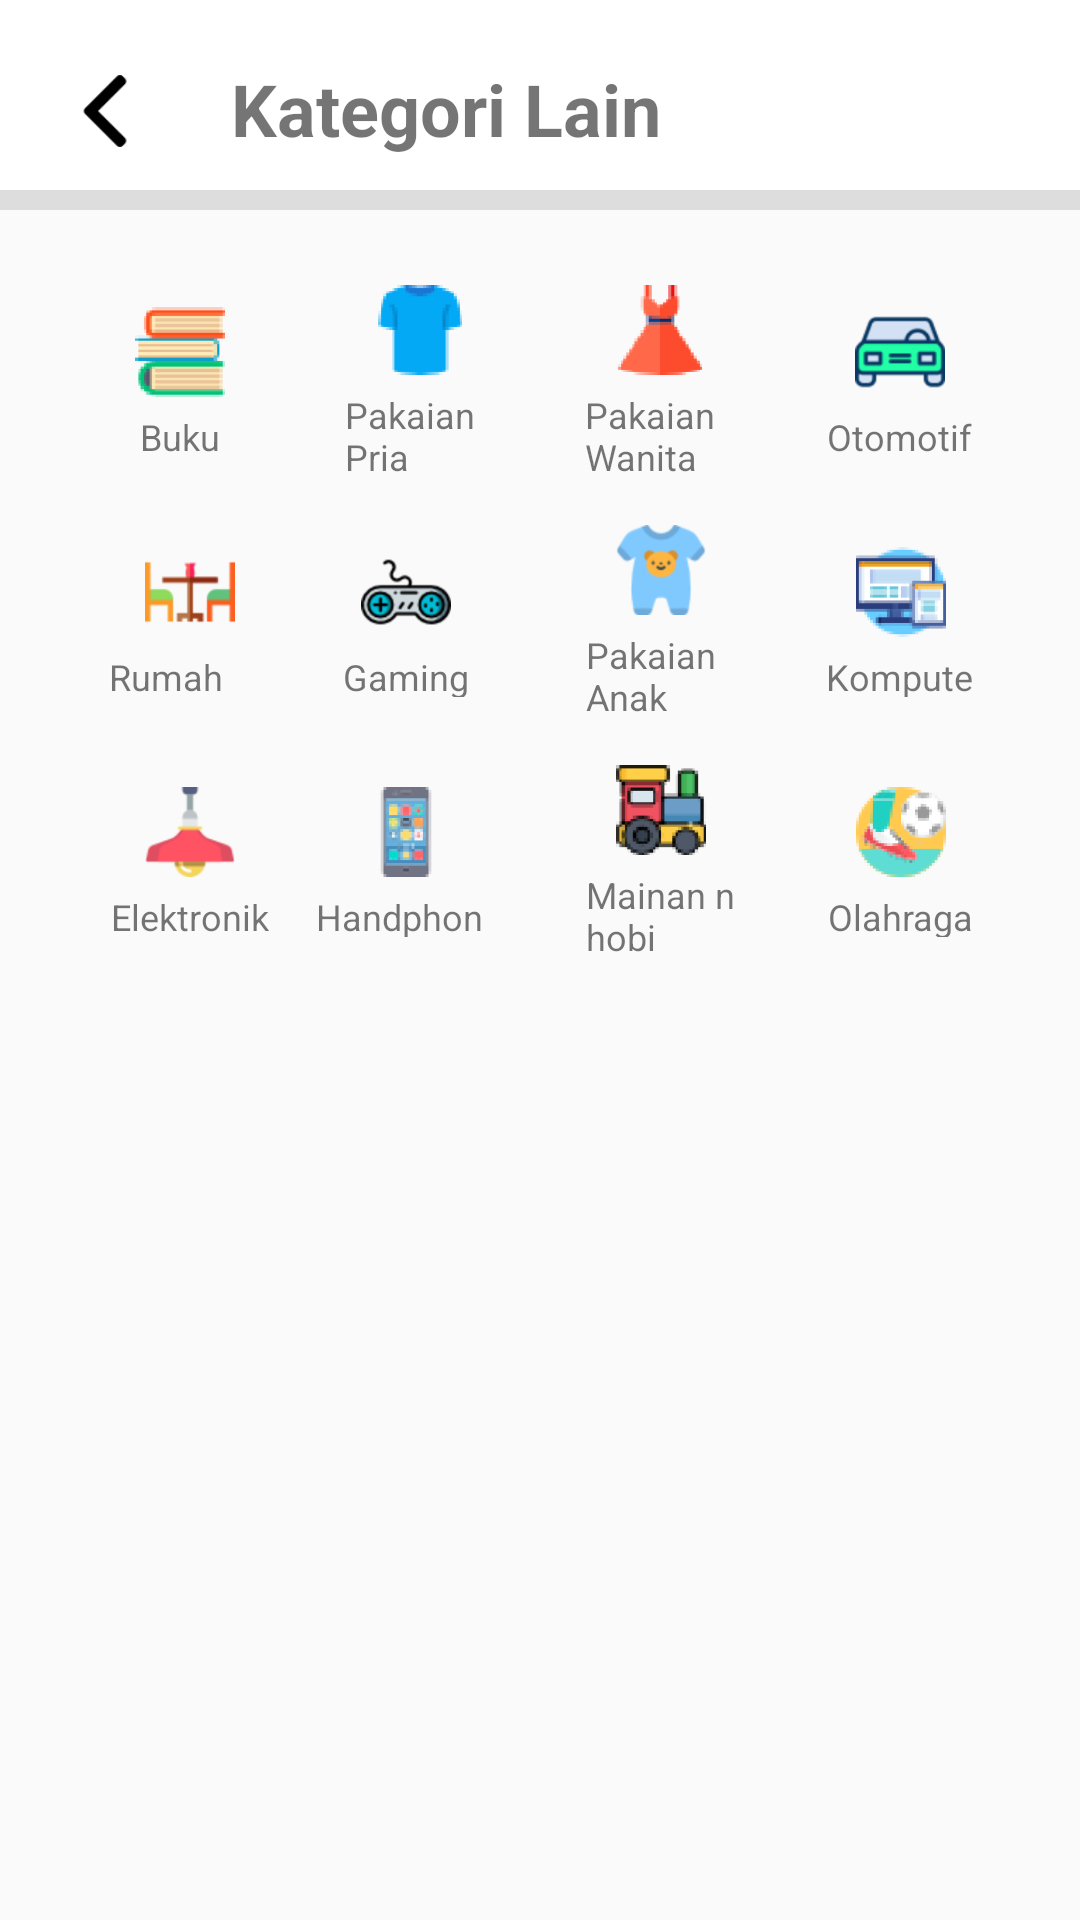

This screen was rendered from an Android layout file. Write that file and the resources it references.
<!-- AndroidManifest.xml: application theme AppTheme -->
<!-- res/layout/activity_kategori_lain.xml -->
<?xml version="1.0" encoding="utf-8"?>
<LinearLayout xmlns:android="http://schemas.android.com/apk/res/android"
    xmlns:app="http://schemas.android.com/apk/res-auto"
    xmlns:tools="http://schemas.android.com/tools"
    android:layout_width="match_parent"
    android:orientation="vertical"
    android:layout_height="match_parent"
    tools:context=".KategoriLainAct">

    <FrameLayout
        android:layout_width="match_parent"
        android:layout_height="70dp"
        android:background="@drawable/shadow">
        <LinearLayout
            android:layout_width="match_parent"
            android:layout_height="match_parent"
            android:orientation="horizontal">

            <ImageView
                android:id="@+id/btn_back"
                android:layout_width="24dp"
                android:layout_height="28dp"
                android:src="@drawable/left_arrow"
                android:layout_marginTop="23sp"
                android:layout_marginLeft="23dp"/>

            <TextView
                android:layout_width="match_parent"
                android:layout_height="wrap_content"
                android:text="@string/kategori_lain"
                android:textSize="24sp"
                android:layout_marginTop="20dp"
                android:layout_marginLeft="30dp"
                android:textStyle="bold"/>
        </LinearLayout>
    </FrameLayout>

    <LinearLayout
        android:layout_width="match_parent"
        android:layout_height="wrap_content"
        android:orientation="horizontal"
        android:gravity="center"
        android:layout_marginTop="25dp">

        

        <LinearLayout
            android:layout_width="50dp"
            android:layout_height="50dp"
            android:orientation="vertical"
            android:gravity="center"
            android:layout_marginRight="30dp">

            <ImageView
                android:layout_width="match_parent"
                android:layout_height="30dp"
                android:src="@drawable/books"/>

            <TextView
                android:layout_width="wrap_content"
                android:layout_height="wrap_content"
                android:text="@string/buku"
                android:layout_marginTop="5dp"
                android:textSize="12sp"/>

        </LinearLayout>

        

        <LinearLayout
            android:layout_width="50dp"
            android:layout_height="65dp"
            android:orientation="vertical"
            android:gravity="center"
            android:layout_marginRight="30dp">

            <ImageView
                android:layout_width="match_parent"
                android:layout_height="30dp"
                android:src="@drawable/shirt"/>

            <TextView
                android:layout_width="wrap_content"
                android:layout_height="wrap_content"
                android:text="@string/pakaian_pria"
                android:layout_marginTop="5dp"
                android:textSize="12sp"
                android:textAlignment="center"/>

        </LinearLayout>

        

        <LinearLayout
            android:layout_width="50dp"
            android:layout_height="65dp"
            android:orientation="vertical"
            android:gravity="center"
            android:layout_marginRight="30dp">

            <ImageView
                android:layout_width="match_parent"
                android:layout_height="30dp"
                android:src="@drawable/dress"/>

            <TextView
                android:layout_width="wrap_content"
                android:layout_height="wrap_content"
                android:text="Pakaian Wanita"
                android:layout_marginTop="5dp"
                android:textSize="12sp"
                android:textAlignment="center"/>

        </LinearLayout>

        

        <LinearLayout
            android:layout_width="50dp"
            android:layout_height="50dp"
            android:orientation="vertical"
            android:gravity="center">

            <ImageView
                android:layout_width="match_parent"
                android:layout_height="30dp"
                android:src="@drawable/car"/>

            <TextView
                android:layout_width="wrap_content"
                android:layout_height="wrap_content"
                android:text="@string/otomotif"
                android:layout_marginTop="5dp"
                android:textSize="12sp"
                android:textAlignment="center"/>

        </LinearLayout>

    </LinearLayout>

    <LinearLayout
        android:layout_width="match_parent"
        android:layout_height="wrap_content"
        android:orientation="horizontal"
        android:gravity="center"
        android:layout_marginTop="15dp">

        

        <LinearLayout
            android:layout_width="54dp"
            android:layout_height="50dp"
            android:orientation="vertical"
            android:gravity="center"
            android:layout_marginRight="15dp"
            android:layout_marginLeft="2dp">

            <ImageView
                android:layout_width="match_parent"
                android:layout_height="30dp"
                android:src="@drawable/kitchen_table"/>

            <TextView
                android:layout_width="wrap_content"
                android:layout_height="wrap_content"
                android:text="@string/rumah_tangga"
                android:layout_marginTop="5dp"
                android:textSize="12sp"
                android:textAlignment="center"/>

        </LinearLayout>

        

        <LinearLayout
            android:layout_width="60dp"
            android:layout_height="50dp"
            android:orientation="vertical"
            android:gravity="center"
            android:layout_marginRight="30dp">

            <ImageView
                android:layout_width="match_parent"
                android:layout_height="30dp"
                android:src="@drawable/game_controller"/>

            <TextView
                android:layout_width="wrap_content"
                android:layout_height="wrap_content"
                android:textSize="12sp"
                android:layout_marginTop="5dp"
                android:text="@string/gaming"
                android:textAlignment="center"/>

        </LinearLayout>

        

        <LinearLayout
            android:layout_width="50dp"
            android:layout_height="65dp"
            android:orientation="vertical"
            android:gravity="center"
            android:layout_marginRight="30dp">

            <ImageView
                android:layout_width="match_parent"
                android:layout_height="30dp"
                android:src="@drawable/onesie"/>

            <TextView
                android:layout_width="wrap_content"
                android:layout_height="wrap_content"
                android:textSize="12sp"
                android:layout_marginTop="5dp"
                android:text="@string/pakaian_anak"
                android:textAlignment="center"/>

        </LinearLayout>

        

        <LinearLayout
            android:layout_width="50dp"
            android:layout_height="50dp"
            android:orientation="vertical"
            android:gravity="center">

            <ImageView
                android:layout_width="match_parent"
                android:layout_height="30dp"
                android:src="@drawable/responsive"/>

            <TextView
                android:layout_width="wrap_content"
                android:layout_height="wrap_content"
                android:layout_marginTop="5dp"
                android:textSize="12sp"
                android:text="Komputer"
                android:textAlignment="center"/>

        </LinearLayout>

    </LinearLayout>

    <LinearLayout
        android:layout_width="match_parent"
        android:layout_height="wrap_content"
        android:orientation="horizontal"
        android:gravity="center"
        android:layout_marginTop="15dp">

        

        <LinearLayout
            android:layout_width="54dp"
            android:layout_height="50dp"
            android:orientation="vertical"
            android:gravity="center"
            android:layout_marginRight="15dp"
            android:layout_marginLeft="2dp">

            <ImageView
                android:layout_width="match_parent"
                android:layout_height="30dp"
                android:src="@drawable/lamp"/>

            <TextView
                android:layout_width="wrap_content"
                android:layout_height="wrap_content"
                android:text="@string/elektronik"
                android:layout_marginTop="5dp"
                android:textSize="12sp"
                android:textAlignment="center"/>

        </LinearLayout>

        

        <LinearLayout
            android:layout_width="60dp"
            android:layout_height="50dp"
            android:orientation="vertical"
            android:gravity="center"
            android:layout_marginRight="30dp">

            <ImageView
                android:layout_width="match_parent"
                android:layout_height="30dp"
                android:src="@drawable/smartphone"/>

            <TextView
                android:layout_width="wrap_content"
                android:layout_height="wrap_content"
                android:textSize="12sp"
                android:layout_marginTop="5dp"
                android:text="Handphone"
                android:textAlignment="center"/>

        </LinearLayout>

        

        <LinearLayout
            android:layout_width="50dp"
            android:layout_height="65dp"
            android:orientation="vertical"
            android:gravity="center"
            android:layout_marginRight="30dp">

            <ImageView
                android:layout_width="match_parent"
                android:layout_height="30dp"
                android:src="@drawable/toy"/>

            <TextView
                android:layout_width="wrap_content"
                android:layout_height="wrap_content"
                android:textSize="12sp"
                android:layout_marginTop="5dp"
                android:text="Mainan n hobi"
                android:textAlignment="center"/>

        </LinearLayout>

        

        <LinearLayout
            android:layout_width="50dp"
            android:layout_height="50dp"
            android:orientation="vertical"
            android:gravity="center">

            <ImageView
                android:layout_width="match_parent"
                android:layout_height="30dp"
                android:src="@drawable/football"/>

            <TextView
                android:layout_width="wrap_content"
                android:layout_height="wrap_content"
                android:layout_marginTop="5dp"
                android:textSize="12sp"
                android:text="@string/olahraga"
                android:textAlignment="center"/>

        </LinearLayout>

    </LinearLayout>

</LinearLayout>
<!-- resources referenced by this layout -->
<resources>
  <!-- drawable books: png bitmap (drawable, 1532 bytes) -->
  <!-- drawable car: png bitmap (drawable, 6727 bytes) -->
  <!-- drawable dress: png bitmap (drawable, 1724 bytes) -->
  <!-- drawable football: png bitmap (drawable, 3279 bytes) -->
  <!-- drawable game_controller: png bitmap (drawable, 11446 bytes) -->
  <!-- drawable kitchen_table: png bitmap (drawable, 3638 bytes) -->
  <!-- drawable lamp: png bitmap (drawable, 5374 bytes) -->
  <!-- drawable left_arrow: png bitmap (drawable, 1372 bytes) -->
  <!-- drawable onesie: png bitmap (drawable, 8131 bytes) -->
  <!-- drawable responsive: png bitmap (drawable, 2170 bytes) -->
  <!-- drawable shadow (drawable) -->
  <?xml version="1.0" encoding="utf-8"?>
  <selector xmlns:android="http://schemas.android.com/apk/res/android">
      <item android:state_pressed="false">
          <layer-list>
              
              <item>
                  <shape>
                      <solid android:color="#DDDDDD"/>
                      
                      <padding
                          android:left="0dp"
                          android:right="0dp"
                          android:bottom="5dp"/>
                  </shape>
              </item>
              <item
                  android:bottom="5px"
                  >
                  <shape>
                      <solid android:color="#FFFFFF"/>
                  </shape>
              </item>
          </layer-list>
      </item>
  </selector>
  <!-- drawable shirt: png bitmap (drawable, 1523 bytes) -->
  <!-- drawable smartphone: png bitmap (drawable, 2265 bytes) -->
  <!-- drawable toy: png bitmap (drawable, 2920 bytes) -->
  <string name="buku">Buku</string>
  <string name="elektronik">Elektronik</string>
  <string name="gaming">Gaming</string>
  <string name="kategori_lain">Kategori Lain</string>
  <string name="olahraga">Olahraga</string>
  <string name="otomotif">Otomotif</string>
  <string name="pakaian_anak">Pakaian Anak</string>
  <string name="pakaian_pria">Pakaian Pria</string>
  <string name="rumah_tangga">Rumah Tangga</string>
  <style name="AppTheme" parent="Theme.AppCompat.Light.NoActionBar">
          
          <item name="colorPrimary">@color/colorPrimary</item>
          <item name="colorPrimaryDark">@color/colorPrimaryDark</item>
          <item name="colorAccent">@color/colorAccent</item>
      </style>
  <color name="colorPrimary">#008577</color>
  <color name="colorPrimaryDark">#00574B</color>
  <color name="colorAccent">#D81B60</color>
</resources>
